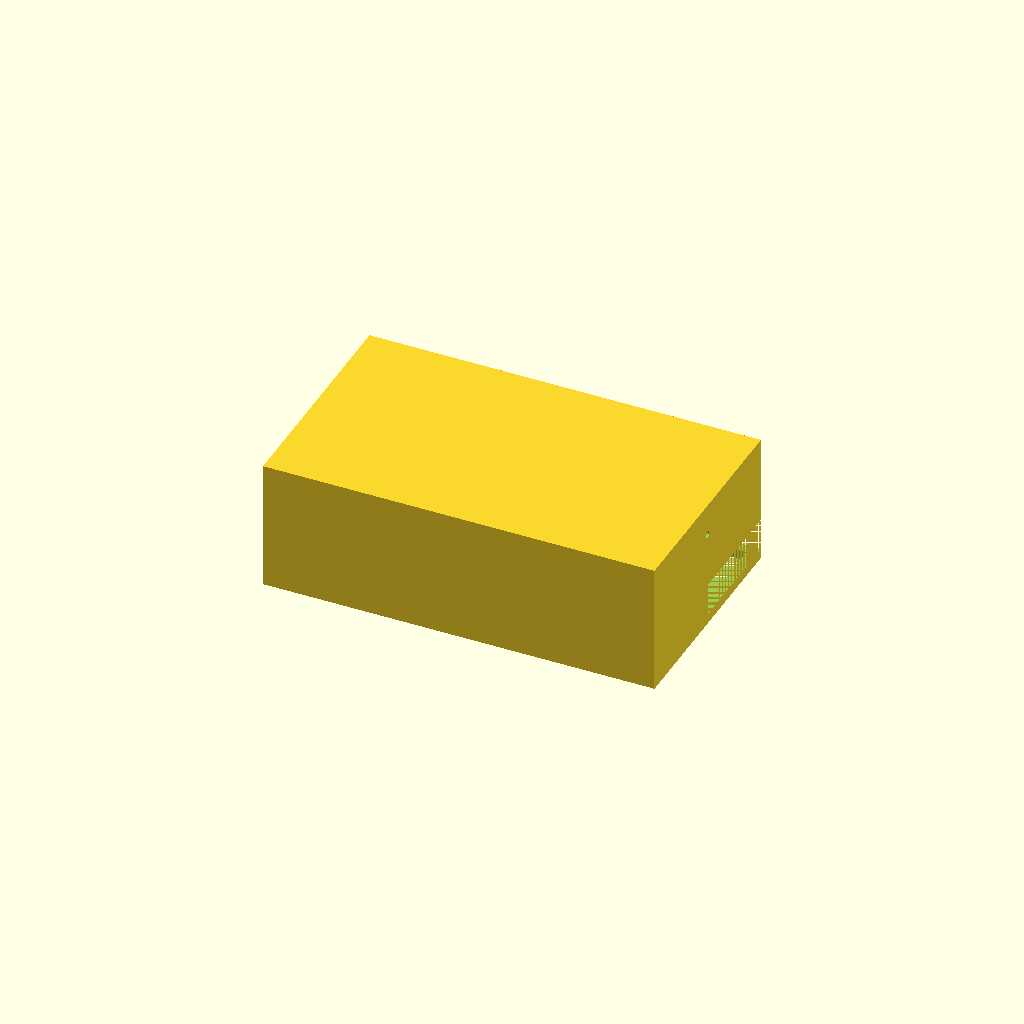
Cell 1: the model at its default parameters.
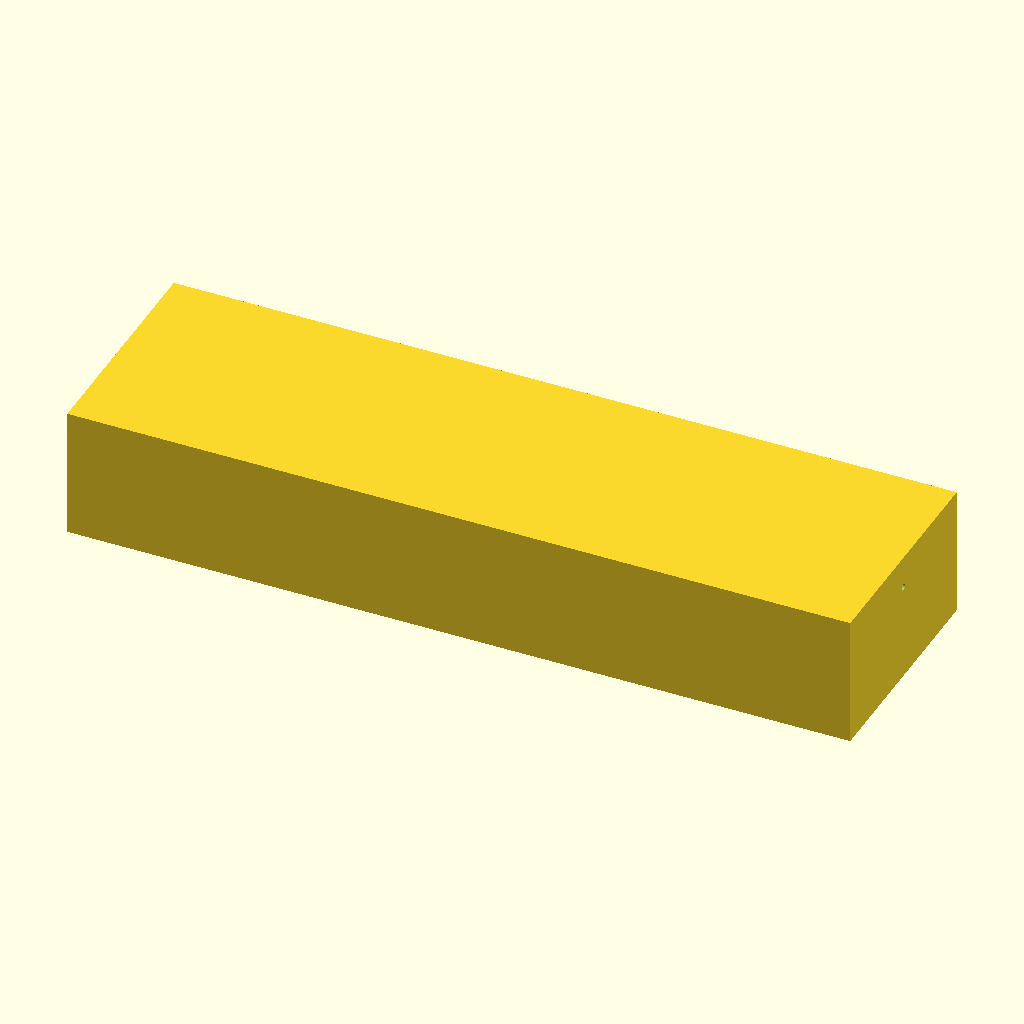
Cell 2: the same model with L = 240.
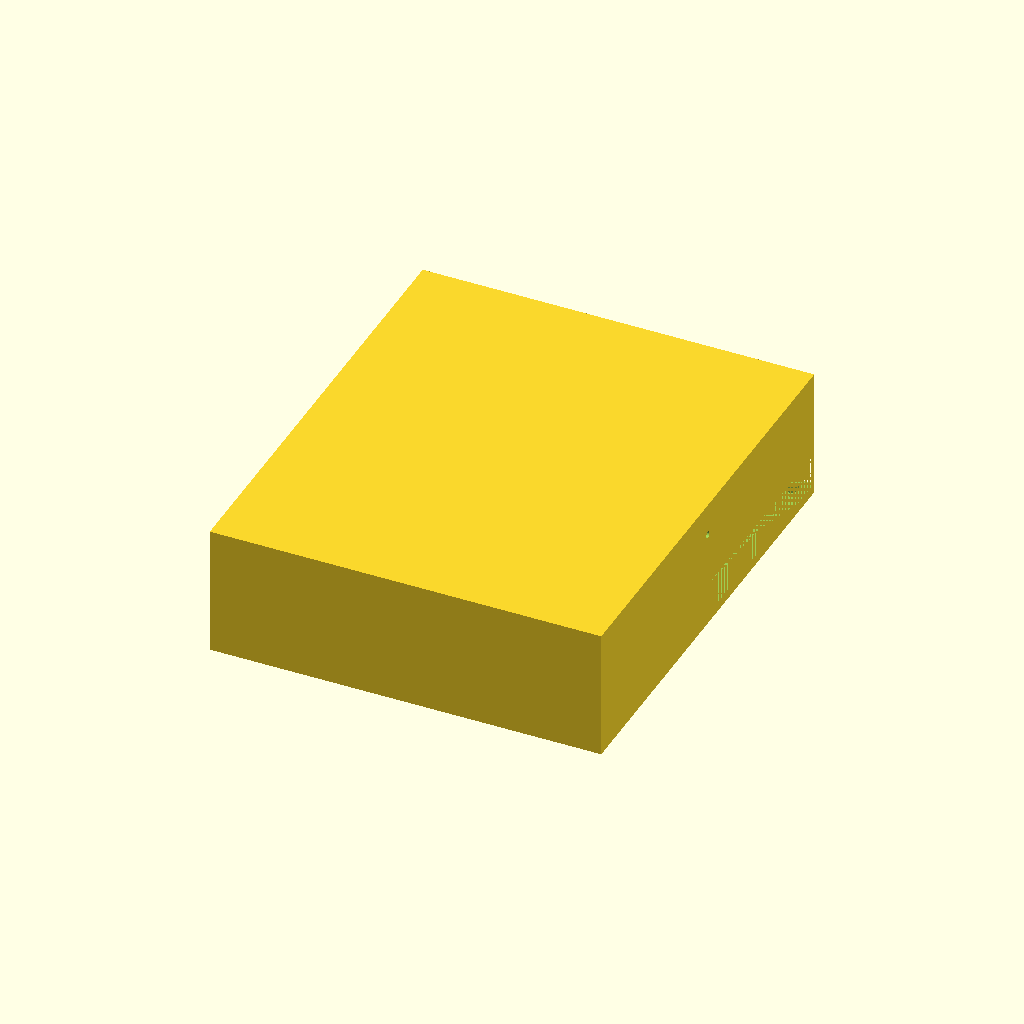
Cell 3 — W set to 140, the other parameters unchanged.
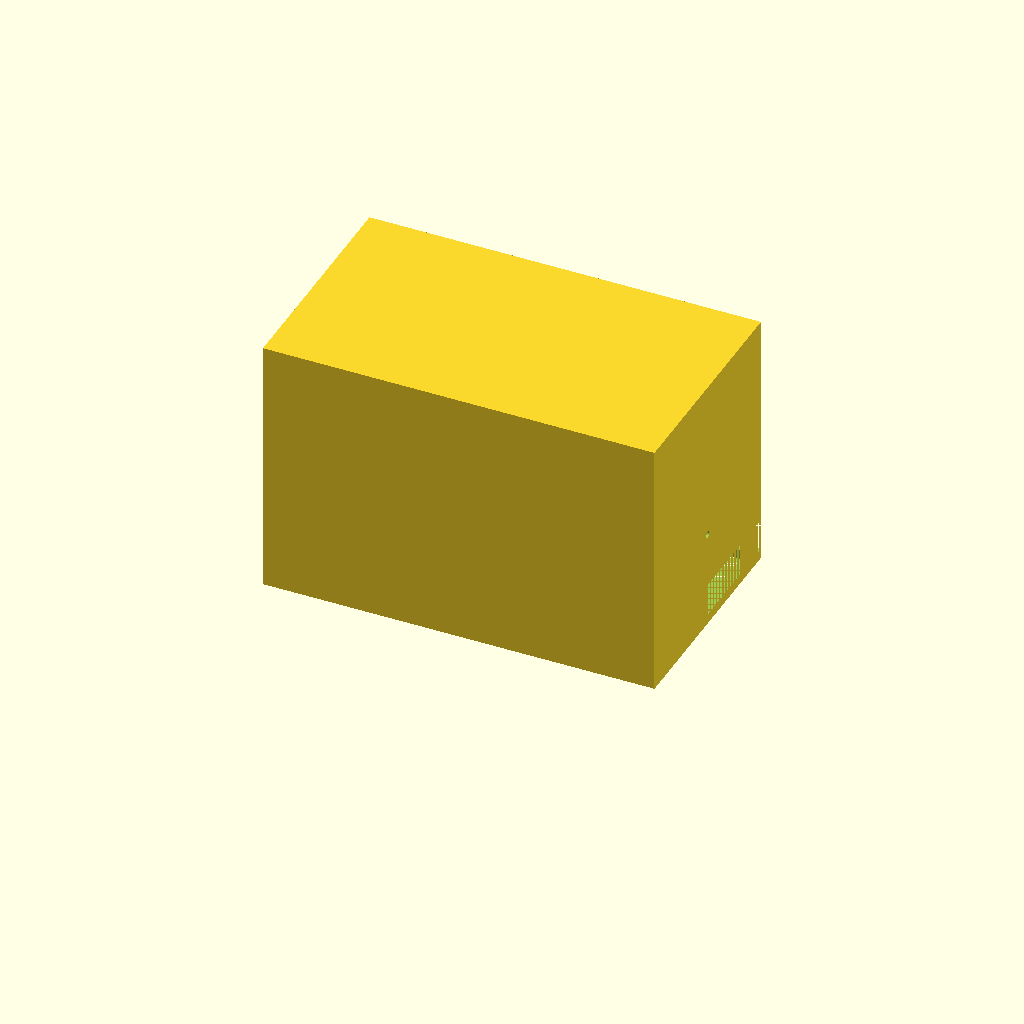
Cell 4 — H set to 80, the other parameters unchanged.
All cells are drawn from one camera (rotation 55°, 0°, 25°, orthographic, colour scheme Cornfield), so only the parameter changes between them.
OpenSCAD source file bench/results/main-tiiny/code/tiiny_Qwen_Qwen3.8-27B/mini_gel_tank_s2_a1.scad:
// Buffer tank for a mini horizontal gel-electrophoresis box
// Print orientation: rests on XY plane at z = 0, builds upward (+Z), centred on origin in X and Y.

// ---- Tank outer dimensions (measured with calipers) ----
L = 120;   // outer length along X
W = 70;    // outer width  along Y
H = 40;    // outer height along Z

// ---- Wall / floor thickness ----
t = 3;     // uniform wall and floor thickness

// ---- Inner cavity dimensions ----
Li = L - 2*t;   // inner length  = 114
Wi = W - 2*t;   // inner width   = 64
Hi = H - t;     // inner height  = 37  (open top)

// ---- Raised gel-tray platform ----
pl = 60;    // platform length along X (centred)
pt = 10;    // platform height above the inner floor (top at z = 13)

// ---- Electrode-wire holes (through the two X end walls) ----
hr = 1;     // hole radius (2 mm diameter)
hz = 30;    // hole centre height above z = 0

$fn = 64;   // round holes / curved faces

// ---- Build the tank ----
// 1. Outer solid block
// 2. Subtract the open-top inner cavity (extended 1 mm past the top so the rim is open)
// 3. Union the solid raised platform (sits on the inner floor, spans full inner width)
// 4. Subtract the two horizontal electrode holes (extended 1 mm past each end wall)
difference() {
    // 1. Outer block
    translate([-L/2, -W/2, 0])
        cube([L, W, H]);

    // 2. Inner cavity (open top)
    translate([-(L/2 - t), -(W/2 - t), 0])
        cube([Li, Wi, Hi + 1]);

    // 3. Raised gel-tray platform
    translate([0, 0, t])
        cube([pl, Wi, pt]);

    // 4. Electrode holes through the two X end walls
    for (sx = [-1, 1]) {
        translate([sx * (L/2 - t), 0, hz])
            rotate([0, 90, 0])
                cylinder(h = t + 2, r = hr, $fn = 64);
    }
}
Parameter table extracted from the source (name, type, default, range or options):
L: number, default 120
W: number, default 70
H: number, default 40
t: number, default 3
pl: number, default 60
pt: number, default 10
hr: number, default 1
hz: number, default 30
